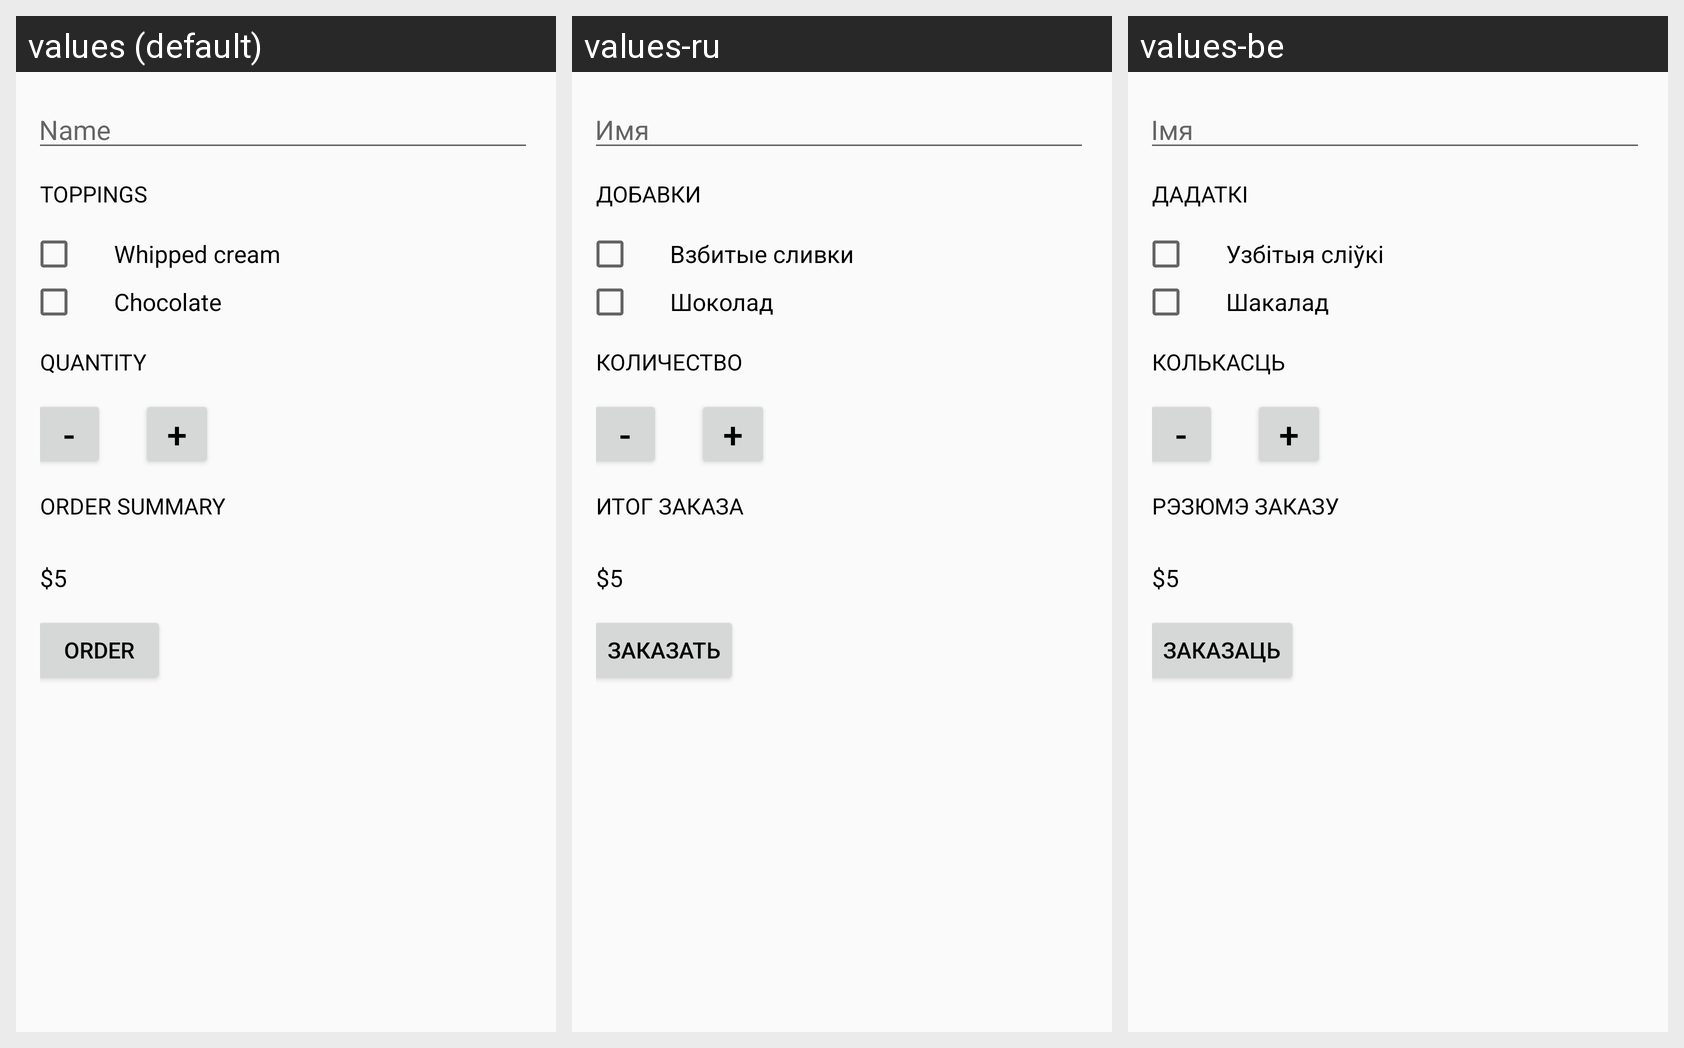

Locale-by-locale string values for the Android screen shown in this grid:
Android screen res/layout/activity_main.xml rendered under 3 locales, left to right: values (default), values-ru, values-be. Device: Nexus 5 (rendered at 1080×1920; each locale shown at half size, 540×960, under a caption strip naming it); theme AppTheme.
Strings drawn on this screen, with the default value and each locale's value (text and hints the layout hard-codes, and strings that could not be matched under every locale, appear in the picture but are not listed):

hint_edit_name
  values: Name
  values-ru: Имя
  values-be: Iмя

label_toppings
  values: TOPPINGS
  values-ru: ДОБАВКИ
  values-be: ДАДАТКI

label_whipped_cream
  values: Whipped cream
  values-ru: Взбитые сливки
  values-be: Узбітыя сліўкі

label_chocolate
  values: Chocolate
  values-ru: Шоколад
  values-be: Шакалад

label_quantity
  values: QUANTITY
  values-ru: КОЛИЧЕСТВО
  values-be: КОЛЬКАСЦЬ

lable_minus_sign
  values: -
  values-ru: -
  values-be: -

label_plus_sign
  values: +
  values-ru: +
  values-be: +

label_price
  values: ORDER SUMMARY
  values-ru: ИТОГ ЗАКАЗА
  values-be: РЭЗЮМЭ ЗАКАЗУ

initial_price
  values: $5
  values-ru: $5
  values-be: $5

label_order
  values: ORDER
  values-ru: ЗАКАЗАТЬ
  values-be: ЗАКАЗАЦЬ
